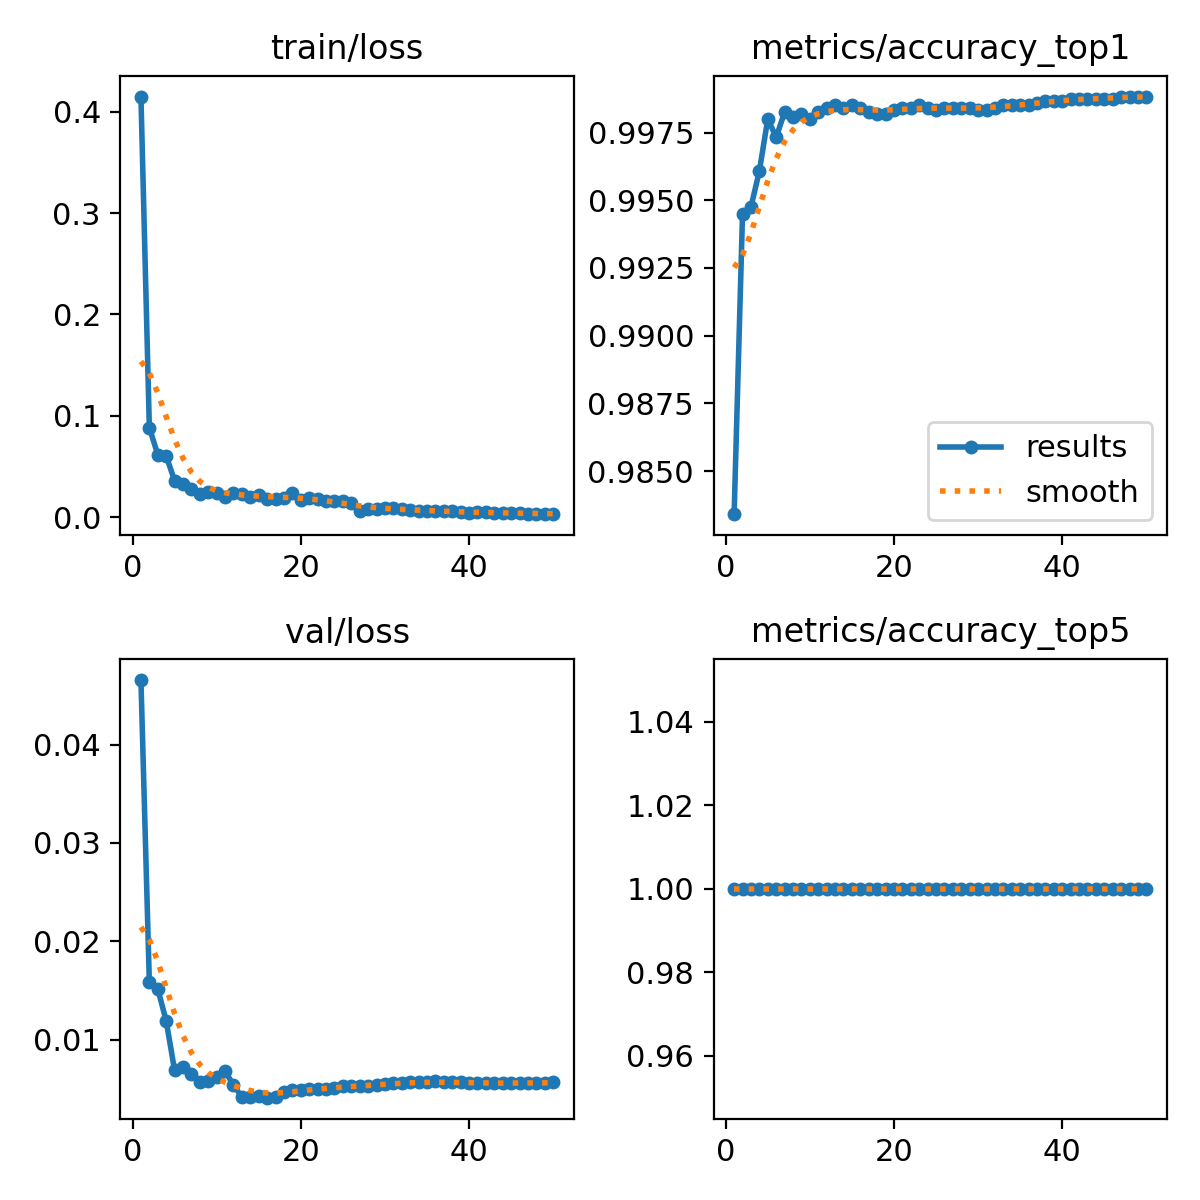

Values plotted in this chart, from the file beside it:
epoch, time, train/loss, metrics/accuracy_top1, metrics/accuracy_top5, val/loss, lr/pg0, lr/pg1, lr/pg2
1, 2165, 0.415, 0.9834, 1, 0.04656, 0.003331, 0.003331, 0.003331
2, 4485, 0.08834, 0.9945, 1, 0.01584, 0.006532, 0.006532, 0.006532
3, 7542, 0.06164, 0.9948, 1, 0.01517, 0.009602, 0.009602, 0.009602
4, 9704, 0.06039, 0.9961, 1, 0.01191, 0.009406, 0.009406, 0.009406
5, 11986, 0.03598, 0.998, 1, 0.00689, 0.009208, 0.009208, 0.009208
6, 14393, 0.0326, 0.9973, 1, 0.00721, 0.00901, 0.00901, 0.00901
7, 16604, 0.02813, 0.9982, 1, 0.00648, 0.008812, 0.008812, 0.008812
8, 18946, 0.02298, 0.9981, 1, 0.00574, 0.008614, 0.008614, 0.008614
9, 21206, 0.02501, 0.9982, 1, 0.00584, 0.008416, 0.008416, 0.008416
10, 23390, 0.02332, 0.998, 1, 0.00617, 0.008218, 0.008218, 0.008218
11, 25682, 0.02003, 0.9982, 1, 0.00677, 0.00802, 0.00802, 0.00802
12, 27894, 0.02369, 0.9984, 1, 0.00541, 0.007822, 0.007822, 0.007822
13, 30098, 0.02308, 0.9985, 1, 0.00415, 0.007624, 0.007624, 0.007624
14, 32267, 0.01946, 0.9984, 1, 0.0042, 0.007426, 0.007426, 0.007426
15, 34185, 0.02207, 0.9985, 1, 0.00423, 0.007228, 0.007228, 0.007228
16, 36330, 0.01818, 0.9984, 1, 0.0041, 0.00703, 0.00703, 0.00703
17, 38505, 0.01829, 0.9982, 1, 0.00416, 0.006832, 0.006832, 0.006832
18, 40695, 0.01877, 0.9982, 1, 0.00463, 0.006634, 0.006634, 0.006634
19, 42809, 0.02422, 0.9982, 1, 0.00486, 0.006436, 0.006436, 0.006436
20, 44684, 0.01702, 0.9983, 1, 0.0049, 0.006238, 0.006238, 0.006238
21, 46606, 0.0193, 0.9984, 1, 0.00496, 0.00604, 0.00604, 0.00604
22, 48493, 0.01819, 0.9984, 1, 0.00498, 0.005842, 0.005842, 0.005842
23, 50487, 0.01554, 0.9985, 1, 0.00503, 0.005644, 0.005644, 0.005644
24, 52372, 0.01588, 0.9984, 1, 0.00513, 0.005446, 0.005446, 0.005446
25, 54426, 0.01579, 0.9983, 1, 0.00524, 0.005248, 0.005248, 0.005248
26, 56312, 0.01424, 0.9984, 1, 0.00526, 0.00505, 0.00505, 0.00505
27, 2270, 0.0061, 0.9984, 1, 0.00525, 0.004852, 0.004852, 0.004852
28, 4325, 0.00754, 0.9984, 1, 0.00531, 0.004654, 0.004654, 0.004654
29, 6540, 0.00814, 0.9984, 1, 0.00538, 0.004456, 0.004456, 0.004456
30, 8655, 0.00878, 0.9983, 1, 0.00547, 0.004258, 0.004258, 0.004258
31, 10893, 0.00849, 0.9983, 1, 0.00556, 0.00406, 0.00406, 0.00406
32, 13507, 0.00848, 0.9984, 1, 0.00559, 0.003862, 0.003862, 0.003862
33, 15809, 0.00662, 0.9985, 1, 0.00566, 0.003664, 0.003664, 0.003664
34, 18253, 0.00628, 0.9985, 1, 0.00569, 0.003466, 0.003466, 0.003466
35, 20401, 0.0065, 0.9985, 1, 0.00574, 0.003268, 0.003268, 0.003268
36, 22447, 0.00645, 0.9985, 1, 0.00575, 0.00307, 0.00307, 0.00307
37, 24497, 0.00581, 0.9986, 1, 0.0057, 0.002872, 0.002872, 0.002872
38, 26521, 0.00556, 0.9987, 1, 0.00565, 0.002674, 0.002674, 0.002674
39, 28570, 0.00471, 0.9987, 1, 0.00565, 0.002476, 0.002476, 0.002476
40, 30616, 0.00396, 0.9987, 1, 0.00563, 0.002278, 0.002278, 0.002278
41, 32701, 0.00503, 0.9988, 1, 0.0056, 0.00208, 0.00208, 0.00208
42, 34741, 0.00476, 0.9988, 1, 0.00557, 0.001882, 0.001882, 0.001882
43, 36783, 0.0041, 0.9988, 1, 0.00555, 0.001684, 0.001684, 0.001684
44, 38817, 0.00449, 0.9988, 1, 0.00555, 0.001486, 0.001486, 0.001486
45, 40870, 0.00391, 0.9988, 1, 0.00556, 0.001288, 0.001288, 0.001288
46, 43026, 0.00433, 0.9988, 1, 0.00558, 0.00109, 0.00109, 0.00109
47, 45236, 0.00332, 0.9988, 1, 0.00559, 0.000892, 0.000892, 0.000892
48, 47414, 0.00334, 0.9988, 1, 0.00561, 0.000694, 0.000694, 0.000694
49, 49570, 0.00331, 0.9988, 1, 0.00562, 0.000496, 0.000496, 0.000496
50, 51737, 0.00289, 0.9988, 1, 0.00565, 0.000298, 0.000298, 0.000298
